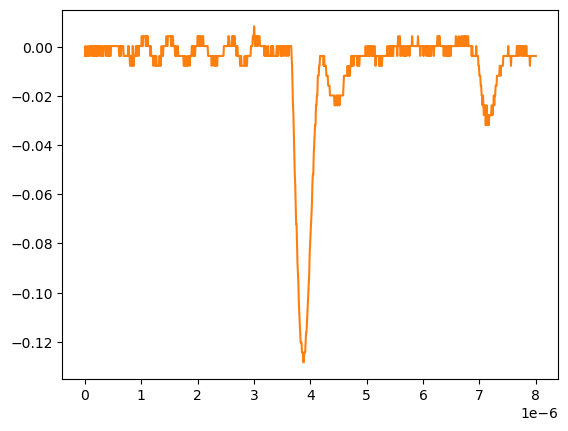

Data behind this chart, as committed beside it:
# KEYSIGHT TECHNOLOGIES, MSO-X 3024T, MY58262555, 07.30.2019051434
# time, 1
# 2024-09-12 15:46:15.013204
0.000000000000000000e+00, -3.758800000000000075e-03
8.008008008008007187e-09, 2.613070000000000106e-04
1.601601601601601437e-08, -3.758800000000000075e-03
2.402402402402402322e-08, -3.758800000000000075e-03
3.203203203203202875e-08, -3.758800000000000075e-03
4.004004004004003428e-08, -3.758800000000000075e-03
4.804804804804804643e-08, 2.613070000000000106e-04
5.605605605605605196e-08, -3.758800000000000075e-03
6.406406406406405750e-08, -3.758800000000000075e-03
7.207207207207206965e-08, -3.758800000000000075e-03
8.008008008008006856e-08, 2.613070000000000106e-04
8.808808808808808071e-08, -3.758800000000000075e-03
9.609609609609609286e-08, 2.613070000000000106e-04
1.041041041041040918e-07, 2.613070000000000106e-04
1.121121121121121039e-07, 2.613070000000000106e-04
1.201201201201201028e-07, 2.613070000000000106e-04
1.281281281281281150e-07, -3.758800000000000075e-03
1.361361361361361271e-07, 2.613070000000000106e-04
1.441441441441441393e-07, 2.613070000000000106e-04
1.521521521521521250e-07, -3.758800000000000075e-03
1.601601601601601371e-07, -3.758800000000000075e-03
1.681681681681681493e-07, 2.613070000000000106e-04
1.761761761761761614e-07, -3.758800000000000075e-03
1.841841841841841736e-07, -3.758800000000000075e-03
1.921921921921921857e-07, 2.613070000000000106e-04
2.002002002002001714e-07, -3.758800000000000075e-03
2.082082082082081836e-07, -3.758800000000000075e-03
2.162162162162161957e-07, 2.613070000000000106e-04
2.242242242242242079e-07, 2.613070000000000106e-04
2.322322322322322200e-07, -3.758800000000000075e-03
2.402402402402402057e-07, 2.613070000000000106e-04
2.482482482482482178e-07, 2.613070000000000106e-04
2.562562562562562300e-07, 2.613070000000000106e-04
2.642642642642642421e-07, 2.613070000000000106e-04
2.722722722722722543e-07, -3.758800000000000075e-03
2.802802802802802664e-07, 2.613070000000000106e-04
2.882882882882882786e-07, -3.758800000000000075e-03
2.962962962962962907e-07, 2.613070000000000106e-04
3.043043043043042499e-07, 2.613070000000000106e-04
3.123123123123122621e-07, -3.758800000000000075e-03
3.203203203203202742e-07, -3.758800000000000075e-03
3.283283283283282864e-07, -3.758800000000000075e-03
3.363363363363362985e-07, 2.613070000000000106e-04
3.443443443443443107e-07, 2.613070000000000106e-04
3.523523523523523228e-07, 2.613070000000000106e-04
3.603603603603603350e-07, 2.613070000000000106e-04
3.683683683683683471e-07, 2.613070000000000106e-04
3.763763763763763593e-07, -3.758800000000000075e-03
3.843843843843843714e-07, 2.613070000000000106e-04
3.923923923923923307e-07, -3.758800000000000075e-03
4.004004004004003428e-07, 2.613070000000000106e-04
4.084084084084083550e-07, 2.613070000000000106e-04
4.164164164164163671e-07, -3.758800000000000075e-03
4.244244244244243793e-07, -3.758800000000000075e-03
4.324324324324323914e-07, 2.613070000000000106e-04
4.404404404404404036e-07, 2.613070000000000106e-04
4.484484484484484157e-07, -3.758800000000000075e-03
4.564564564564564279e-07, -3.758800000000000075e-03
... 942 more rows
